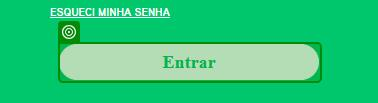
Task: Automação de cadastro de Apólices e Endossos de Seguro Garantia - Junto Seguros
Workflow: CadastrarEndosso

Step 1: check the text box in window 'Quiver - Sistema para Corretora de Seguros | Software corretora de seguros | Sistemas de Seguros' (chrome.exe)

Step 2: click on the text box in window 'Quiver - Sistema para Corretora de Seguros | Software corretora de seguros | Sistemas de Seguros' (chrome.exe) (no picture)

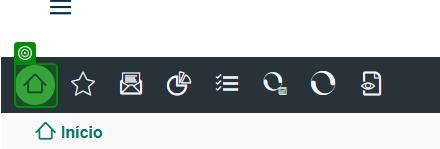
Step 3: check the element in window 'Corretor On Line' (chrome.exe)

Step 4: click on the text in window 'Corretor On Line' (chrome.exe) (no picture)

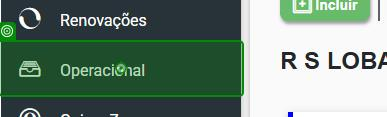
Step 5: click on the link 'Operacional' in window 'Corretor On Line' (chrome.exe)

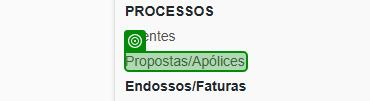
Step 6: check the link 'Propostas/Apólices' in window 'Corretor On Line' (chrome.exe)

Step 7: click on the link 'Propostas/Apólices' in window 'Corretor On Line' (chrome.exe) (no picture)

Step 8: check the element in window 'Corretor On Line' (chrome.exe) (no picture)

Step 9: click on the element in window 'Corretor On Line' (chrome.exe) (no picture)

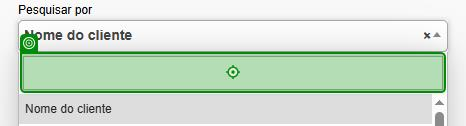
Step 10: type "Nº da apólice" into the text box in window 'Corretor On Line' (chrome.exe)

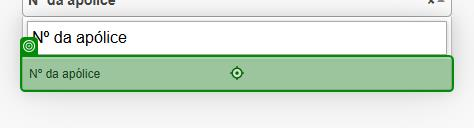
Step 11: click on the list item in window 'Corretor On Line' (chrome.exe)

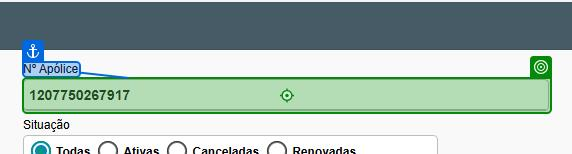
Step 12: type [in_PolicyNumberPai] into the text box 'Nº Apólice' in window 'Corretor On Line' (chrome.exe)

Step 13: click on the button in window 'Corretor On Line' (chrome.exe) (no picture)

Step 14: check the button in window 'Corretor On Line' (chrome.exe) (no picture)

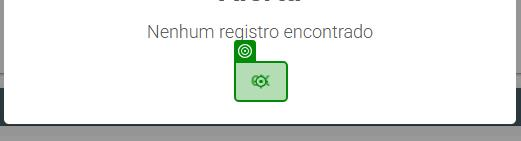
Step 15: click on the button in window 'Corretor On Line' (chrome.exe)

Step 16: check the element in window 'Corretor On Line' (chrome.exe) (no picture)

Step 17: click on the element in window 'Corretor On Line' (chrome.exe) (no picture)

Step 18: check the element in window 'Corretor On Line' (chrome.exe) (no picture)

Step 19: click on the element in window 'Corretor On Line' (chrome.exe) (no picture)

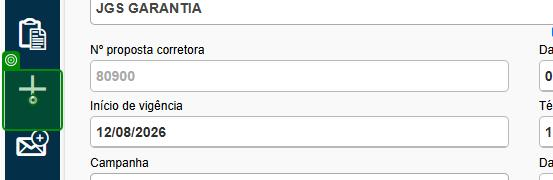
Step 20: click on the text in window 'Corretor On Line' (chrome.exe)

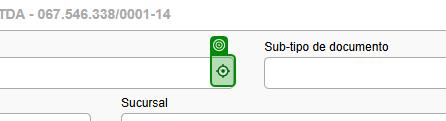
Step 21: click on the element in window 'Corretor On Line' (chrome.exe)

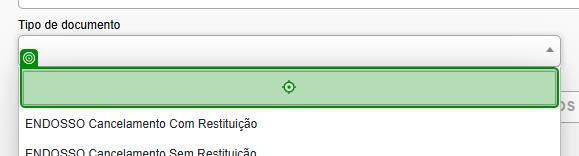
Step 22: type [tipoDocumento] into the text box in window 'Corretor On Line' (chrome.exe)

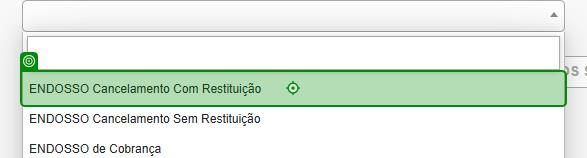
Step 23: click on the list item in window 'Corretor On Line' (chrome.exe)

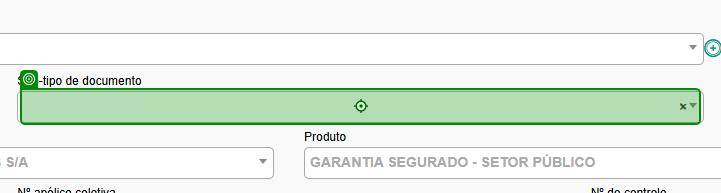
Step 24: click on the element in window 'Corretor On Line' (chrome.exe)

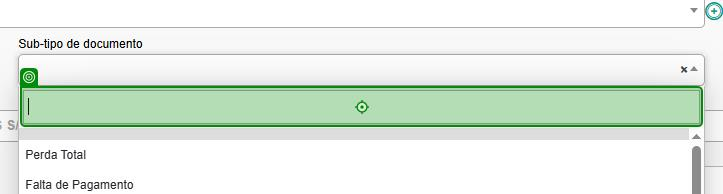
Step 25: type "cancelamento" into the text box in window 'Corretor On Line' (chrome.exe)

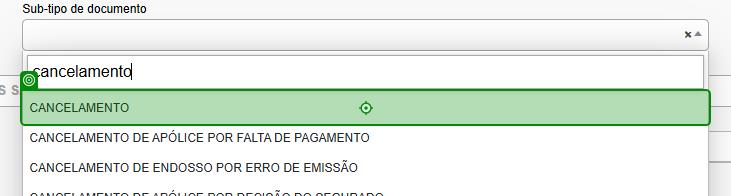
Step 26: click on the list item in window 'Corretor On Line' (chrome.exe)

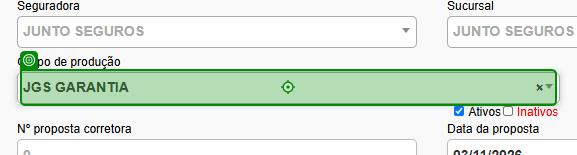
Step 27: click on the element in window 'Corretor On Line' (chrome.exe)

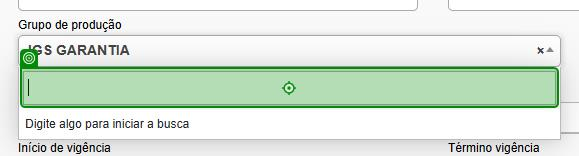
Step 28: type "jgs garantia" into the text box in window 'Corretor On Line' (chrome.exe)

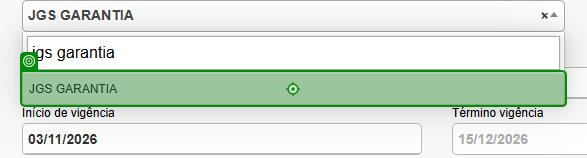
Step 29: click on the list item in window 'Corretor On Line' (chrome.exe)

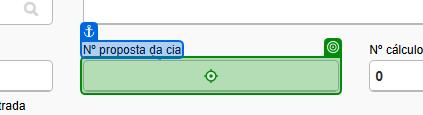
Step 30: type [in_DocumentNumberEndosso] into the text box in window 'Corretor On Line' (chrome.exe)

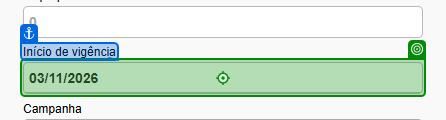
Step 31: type [in_InicioVigencia] into the text box in window 'Corretor On Line' (chrome.exe)

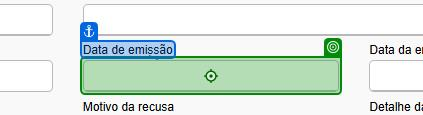
Step 32: type [in_DataEndosso] into the text box in window 'Corretor On Line' (chrome.exe)

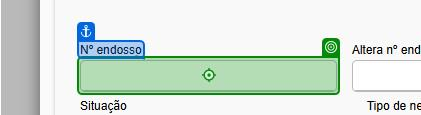
Step 33: type [in_PolicyNumberEndosso] into the text box in window 'Corretor On Line' (chrome.exe)

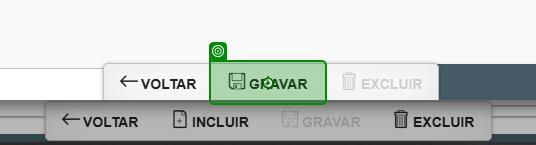
Step 34: click on the button in window 'Corretor On Line' (chrome.exe)

Step 35: check the button in window 'Corretor On Line' (chrome.exe) (no picture)

Step 36: click on the button in window 'Corretor On Line' (chrome.exe) (no picture)

Step 37: check the button in window 'Corretor On Line' (chrome.exe) (no picture)

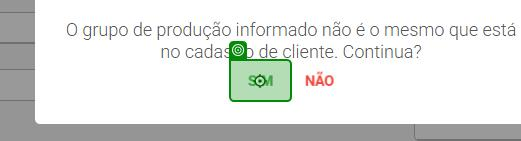
Step 38: click on the button in window 'Corretor On Line' (chrome.exe)
